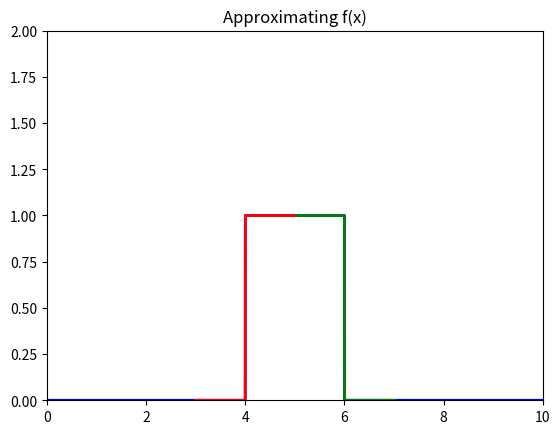

Recreate this plot in Python.
import matplotlib.pyplot as plt
import math
import numpy as np


def f(x):
    return 1 if x >= 4 and x <= 6 else 0


def sigmoid(x):
    """The Sigmoid function"""
    return 1 / (1 + math.exp(-x))


# Plot both the f(x) and sigmoid
plt.xlim(0, 10)
plt.ylim(0, 2)
x1 = np.linspace(0, 10, 8000)
f = np.vectorize(f)
y1 = f(x1)
x2 = np.linspace(5, 7, 2000)  # Large weights
y2 = f(x2)
x3 = np.linspace(3, 5, 2000)
y3 = f(x3)
plt.plot(x1, y1, color='b', lw=2)
plt.plot(x2, y2, color='g', lw=2)
plt.plot(x3, y3, color='r', lw=2)
plt.title("Approximating f(x)")
plt.show()
